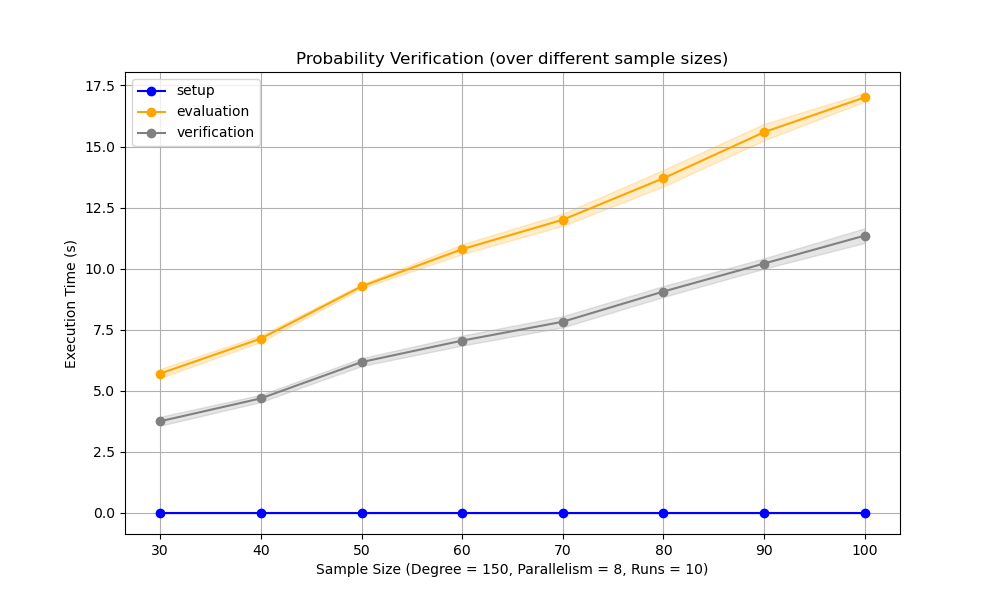

Data behind this chart, as committed beside it:
Sample Size, evaluation, verification
30, 6.106, 4.006
30, 5.856, 3.956
30, 5.793, 3.884
30, 5.778, 3.647
30, 5.48, 3.897
30, 5.663, 3.519
30, 5.562, 3.579
30, 5.6, 3.785
30, 5.53, 3.785
30, 5.724, 3.505
40, 7.057, 4.73
40, 7.163, 4.754
40, 7.173, 4.811
40, 7.053, 4.523
40, 7.192, 4.6
40, 6.972, 4.415
40, 7.224, 4.607
40, 6.914, 4.753
40, 7.305, 4.841
40, 7.338, 4.878
50, 9.302, 6.571
50, 9.341, 6.164
50, 9.262, 6.097
50, 9.318, 6.069
50, 9.236, 6.159
50, 9.356, 6.151
50, 9.136, 6.326
50, 9.187, 6.004
50, 9.189, 6.071
50, 9.414, 6.156
60, 10.77, 7.084
60, 10.68, 6.762
60, 10.76, 7.313
60, 10.81, 7.213
60, 10.81, 7.098
60, 10.86, 7.152
60, 11.03, 7.237
60, 11.17, 7.125
60, 10.65, 6.732
60, 10.44, 6.848
70, 11.85, 7.801
70, 11.78, 7.683
70, 12.15, 7.719
70, 12.23, 7.879
70, 11.69, 7.419
70, 11.83, 7.614
70, 12.13, 8.101
70, 11.74, 7.885
70, 12.31, 8.075
70, 12.34, 8.117
80, 13.97, 8.923
80, 13.96, 9.058
80, 13.91, 9.679
80, 13.64, 8.946
80, 13.55, 9.04
80, 13.68, 8.904
80, 12.95, 9.025
80, 14.2, 9.007
80, 13.58, 8.985
80, 13.6, 9.092
... 20 more rows
